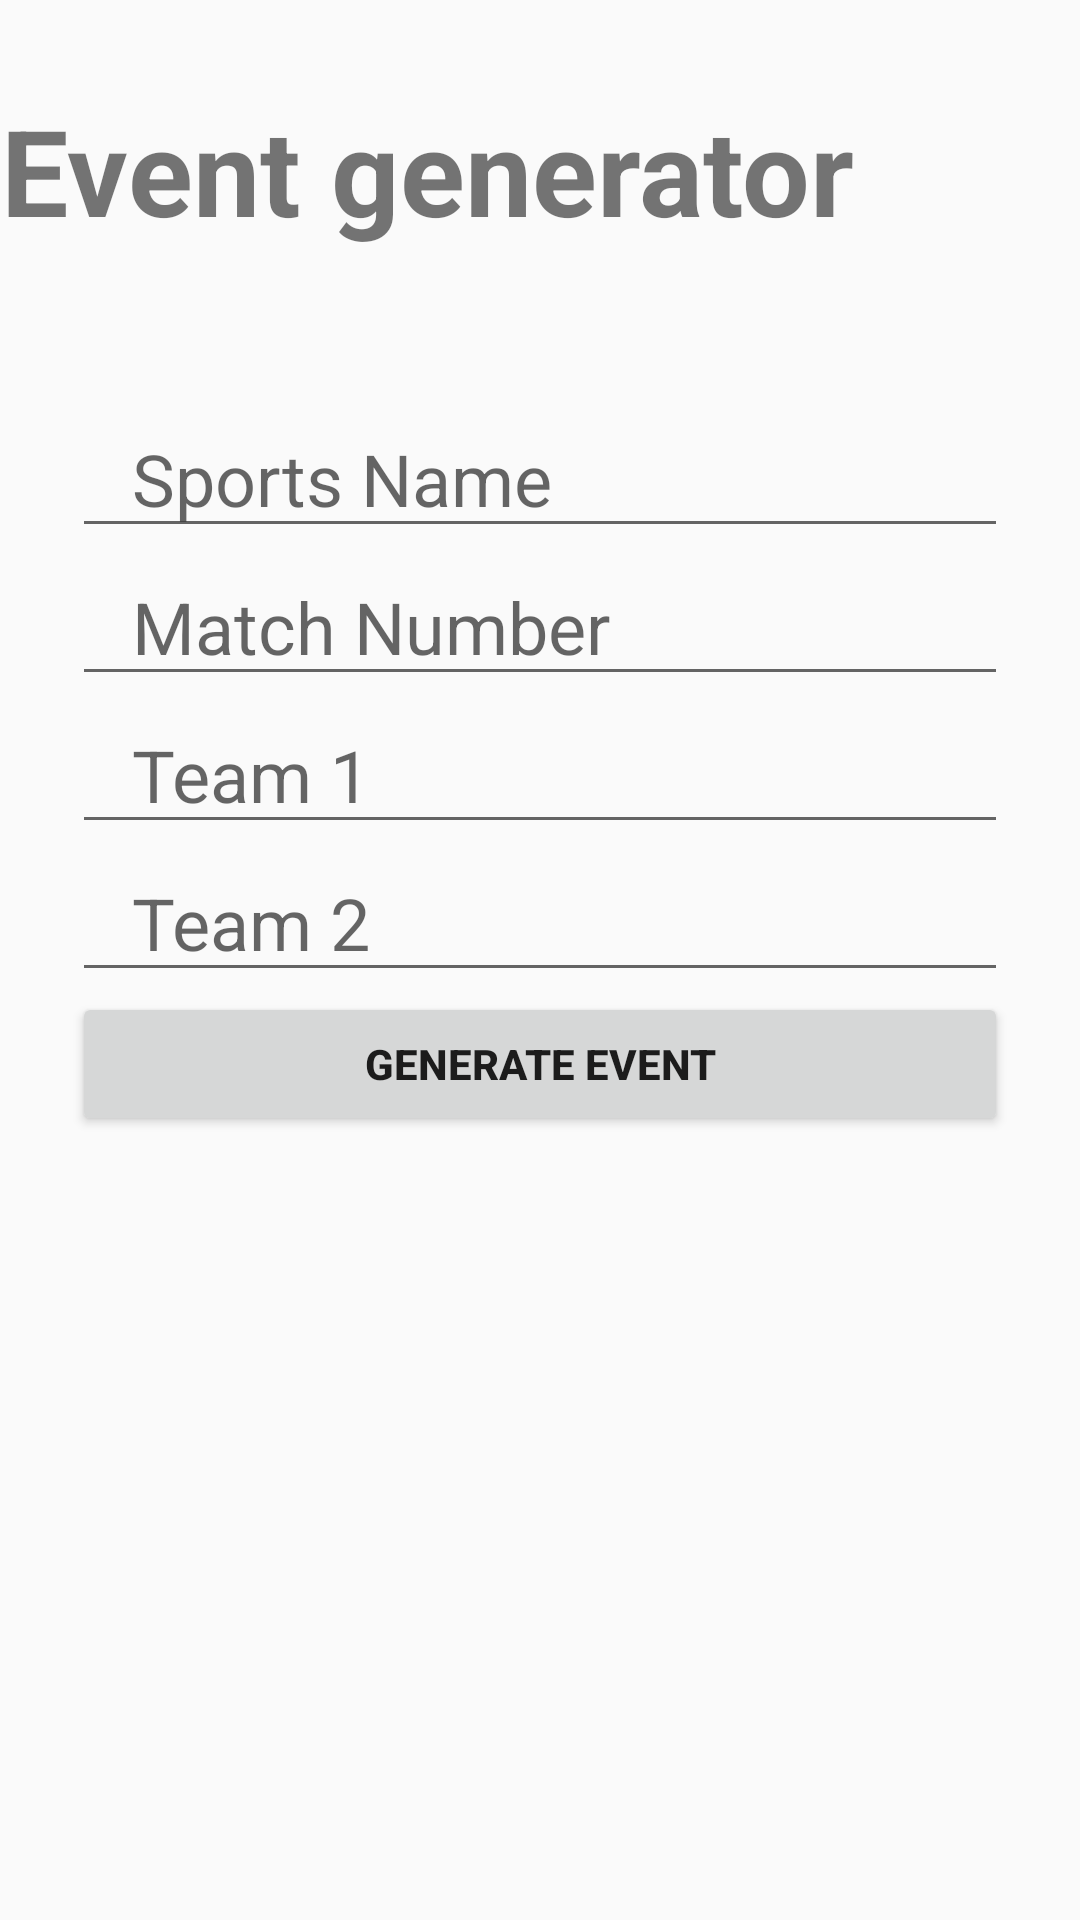

Write the Android layout XML for this screen, with the resource values it uses.
<!-- AndroidManifest.xml: application theme Theme.Zest23 -->
<!-- res/layout/activity_event_registration.xml -->
<?xml version="1.0" encoding="utf-8"?>
<LinearLayout xmlns:android="http://schemas.android.com/apk/res/android"
    xmlns:app="http://schemas.android.com/apk/res-auto"
    xmlns:tools="http://schemas.android.com/tools"
    android:layout_width="match_parent"
    android:layout_height="match_parent"
    tools:context=".Event_Registration"
    android:orientation="vertical"
    >

    <TextView
        android:layout_width="wrap_content"
        android:layout_height="wrap_content"
        android:gravity="center"
        android:text="Event generator"
        android:textAlignment="center"
        android:textSize="40dp"
        android:textStyle="bold"
        android:paddingBottom="10dp"
        android:layout_marginTop="30dp"/>

    <EditText
        android:id="@+id/event_generator_sportsname"
        android:layout_width="match_parent"
        android:layout_height="wrap_content"
        android:layout_marginStart="24dp"
        android:layout_marginEnd="24dp"
        android:layout_marginTop="40dp"
        android:hint="Sports Name"
        android:paddingStart="20dp"
        android:paddingEnd="5dp"
        android:textSize="24dp" />

    <EditText
        android:layout_width="match_parent"
        android:layout_height="wrap_content"
        android:id="@+id/event_generator_matchno"
        android:hint="Match Number"
        android:layout_marginStart="24dp"
        android:layout_marginEnd="24dp"
        android:paddingStart="20dp"
        android:paddingEnd="5dp"
        android:textSize="24dp"
        />

    <EditText
        android:layout_width="match_parent"
        android:layout_height="wrap_content"
        android:id="@+id/event_generator_team1"
        android:hint="Team 1"
        android:layout_marginStart="24dp"
        android:layout_marginEnd="24dp"
        android:paddingStart="20dp"
        android:paddingEnd="5dp"
        android:textSize="24dp"
        />

    <EditText
        android:layout_width="match_parent"
        android:layout_height="wrap_content"
        android:id="@+id/event_generator_team2"
        android:hint="Team 2"
        android:layout_marginStart="24dp"
        android:layout_marginEnd="24dp"
        android:paddingStart="20dp"
        android:paddingEnd="5dp"
        android:textSize="24dp"
        />

    <androidx.appcompat.widget.AppCompatButton
        android:layout_width="match_parent"
        android:layout_height="wrap_content"
        android:id="@+id/event_generator_submit"
        android:layout_marginStart="24dp"
        android:layout_marginEnd="24dp"
        android:textStyle="bold"
        android:text="Generate Event" />

</LinearLayout>
<!-- resources referenced by this layout -->
<resources>
  <style name="Theme.Zest23" parent="Theme.AppCompat.Light.NoActionBar">
          
          <item name="colorPrimary">@color/purple_500</item>
          <item name="colorPrimaryVariant">@color/purple_700</item>
          <item name="colorOnPrimary">@color/white</item>
          
          <item name="colorSecondary">@color/teal_200</item>
          <item name="colorSecondaryVariant">@color/teal_700</item>
          <item name="colorOnSecondary">@color/black</item>
          
          <item name="android:statusBarColor" tools:targetApi="l">?attr/colorPrimaryVariant</item>
          
  
          <item name="colorPrimaryDark">@color/colorPrimaryDark</item>
          <item name="colorAccent">@color/colorAccent</item>
      </style>
  <color name="purple_500">#FF6200EE</color>
  <color name="purple_700">#FF3700B3</color>
  <color name="white">#FFFFFFFF</color>
  <color name="teal_200">#FF03DAC5</color>
  <color name="teal_700">#FF018786</color>
  <color name="black">#FF000000</color>
  <color name="colorPrimaryDark">#fff</color>
  <color name="colorAccent">#448AFF</color>
</resources>
